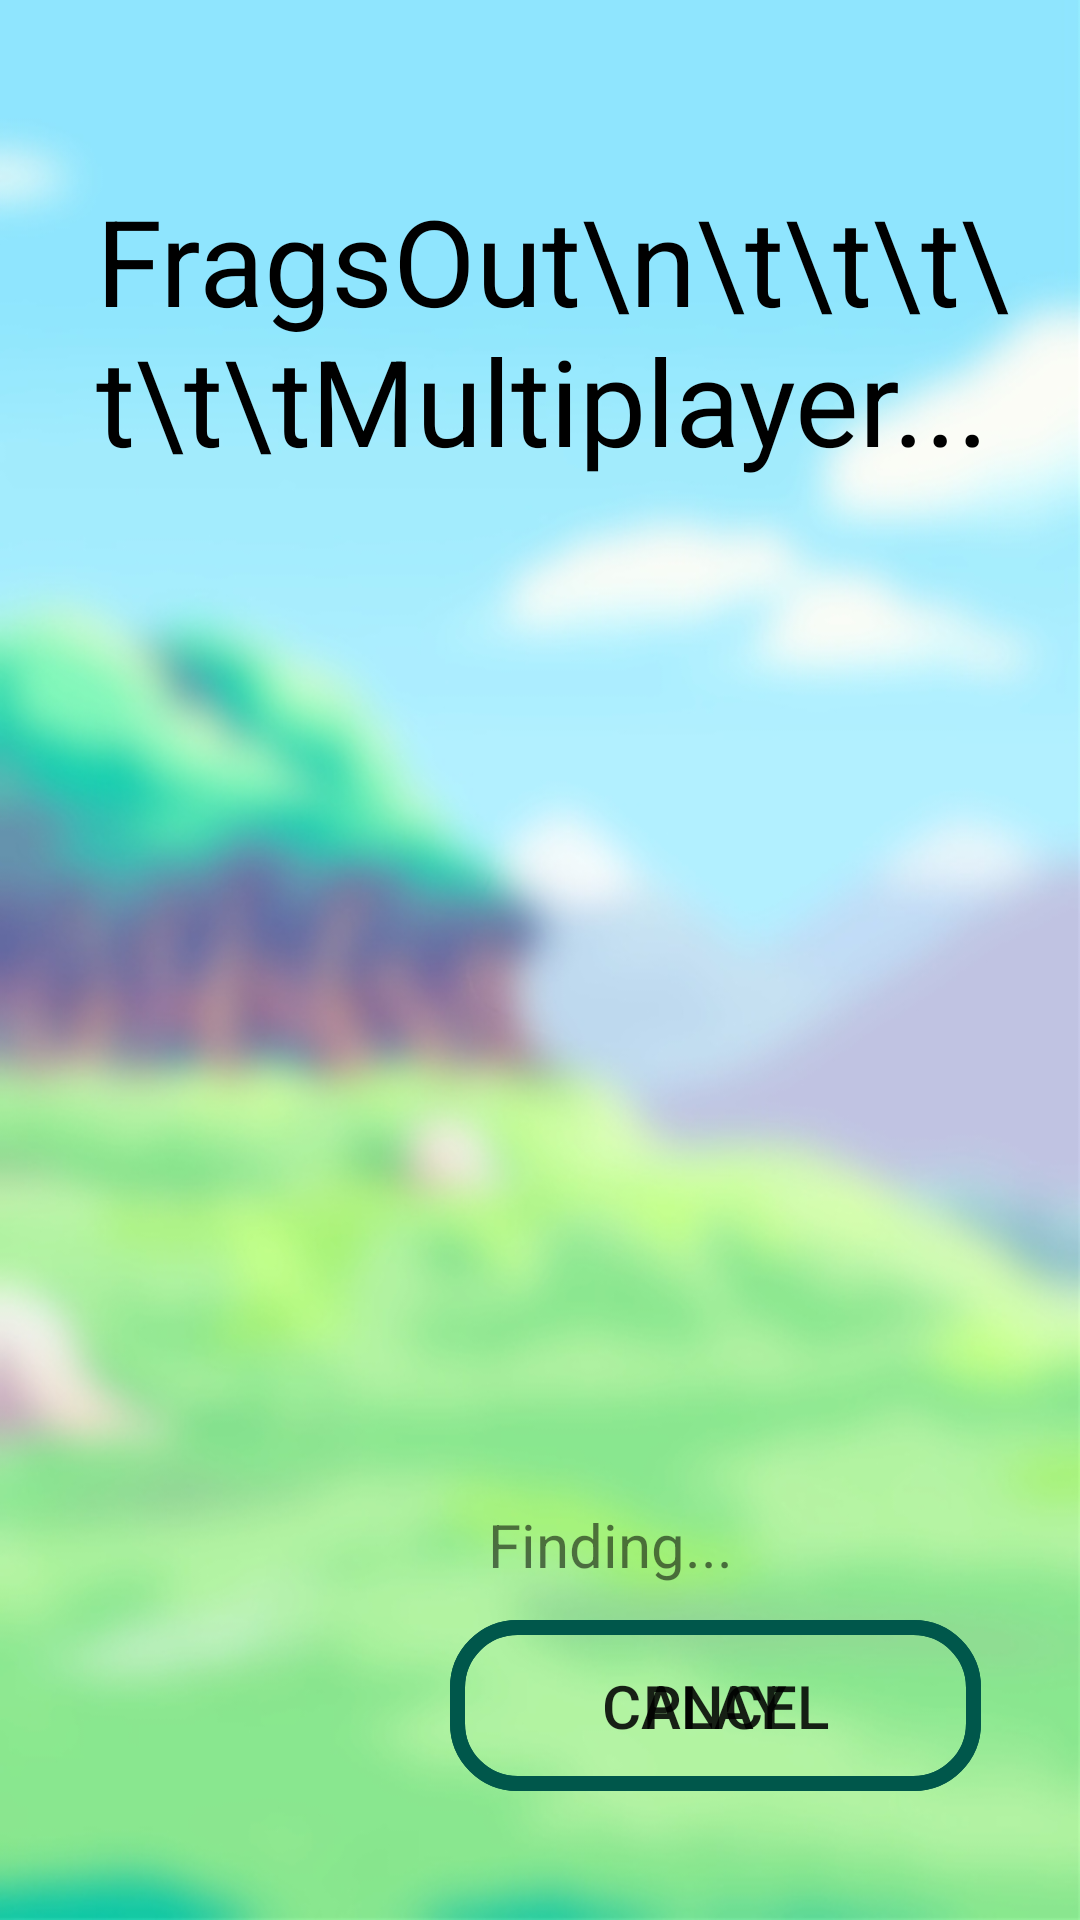

Layout XML and referenced resources for this Android screen:
<!-- AndroidManifest.xml: application theme AppTheme -->
<!-- res/layout/activity_multiplayer_option_room.xml -->
<?xml version="1.0" encoding="utf-8"?>
<androidx.constraintlayout.widget.ConstraintLayout xmlns:android="http://schemas.android.com/apk/res/android"
    xmlns:app="http://schemas.android.com/apk/res-auto"
    xmlns:tools="http://schemas.android.com/tools"
    android:layout_width="match_parent"
    android:layout_height="match_parent"
    android:background="@drawable/backgroundblur2"
    tools:context=".MultiplayerOptionRoom">

    <Button
        android:id="@+id/room"
        android:layout_width="177dp"
        android:layout_height="57dp"
        android:background="@drawable/button_design"
        android:text="Play"
        android:textSize="20dp"
        app:layout_constraintBottom_toBottomOf="parent"
        app:layout_constraintEnd_toEndOf="parent"
        app:layout_constraintHorizontal_bias="0.82"
        app:layout_constraintStart_toStartOf="parent"
        app:layout_constraintTop_toTopOf="parent"
        app:layout_constraintVertical_bias="0.926" />

    <TextView
        android:id="@+id/MatchmakingUpdate"
        android:layout_width="169dp"
        android:layout_height="54dp"
        android:gravity="bottom|left"
        android:text="Finding..."
        android:textSize="20dp"
        app:layout_constraintBottom_toTopOf="@+id/room"
        app:layout_constraintEnd_toEndOf="parent"
        app:layout_constraintHorizontal_bias="0.309"
        app:layout_constraintStart_toStartOf="@+id/room"
        app:layout_constraintTop_toTopOf="parent"
        app:layout_constraintVertical_bias="0.976" />

    <Button
        android:id="@+id/cancel"
        android:layout_width="177dp"
        android:layout_height="57dp"
        android:layout_marginStart="56dp"
        android:background="@drawable/button_design"
        android:text="@android:string/cancel"
        android:textSize="20dp"
        app:layout_constraintBottom_toBottomOf="@+id/room"
        app:layout_constraintEnd_toEndOf="@+id/room"
        app:layout_constraintHorizontal_bias="1.0"
        app:layout_constraintStart_toStartOf="@+id/room"
        app:layout_constraintTop_toTopOf="@+id/room"
        app:layout_constraintVertical_bias="0.0" />

    <TextView
        android:id="@+id/textView2"
        android:layout_width="312dp"
        android:layout_height="115dp"
        android:text="FragsOut\n\t\t\t\t\t\tMultiplayer..."
        android:textColor="@color/black"
        android:textSize="40dp"
        app:layout_constraintBottom_toBottomOf="parent"
        app:layout_constraintEnd_toEndOf="parent"
        app:layout_constraintHorizontal_bias="0.666"
        app:layout_constraintStart_toStartOf="parent"
        app:layout_constraintTop_toTopOf="parent"
        app:layout_constraintVertical_bias="0.114" />

</androidx.constraintlayout.widget.ConstraintLayout>
<!-- resources referenced by this layout -->
<resources>
  <color name="black">#000000</color>
  <!-- drawable backgroundblur2: jpg bitmap (drawable, 70451 bytes) -->
  <!-- drawable button_design (drawable) -->
  <?xml version="1.0" encoding="utf-8"?>
  <shape xmlns:android="http://schemas.android.com/apk/res/android">
      <stroke android:width="5dp" android:color="@color/colorPrimaryDark"/>
      <corners android:radius="20dp"/>
  </shape>
  <style name="AppTheme" parent="Theme.AppCompat.Light.NoActionBar">
          <item name="colorPrimary">@color/white</item>
          <item name="colorPrimaryDark">@color/colorPrimaryDark</item>
          <item name="colorAccent">@color/colorAccent</item>
      </style>
  <color name="colorPrimaryDark">#00574B</color>
  <color name="white">#FFFFFF</color>
  <color name="colorAccent">#D81B60</color>
</resources>
